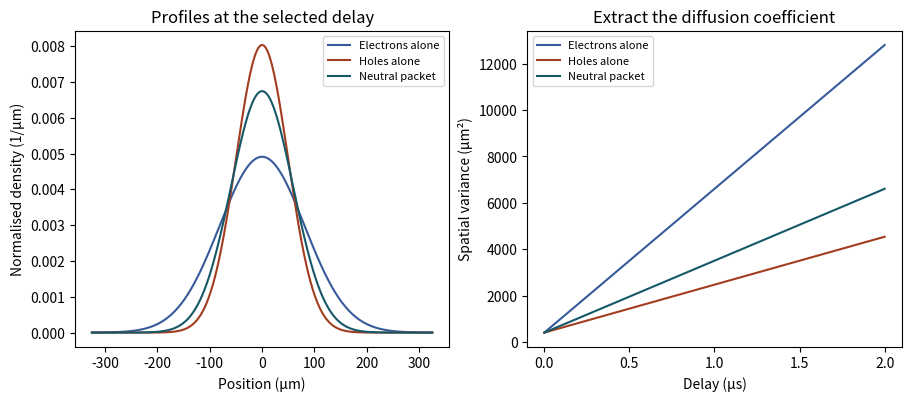

The script that saved this image:
import numpy as np
import matplotlib.pyplot as plt

T_K=300.
mu_n=.12             # m²/(V s)
mu_p=.04
n_over_p=1.0         # local equilibrium density ratio for the linearised coefficients
time_us=1.
initial_width_um=20.
assert min(T_K,mu_n,mu_p,n_over_p,initial_width_um)>0 and time_us>=0

thermal_voltage=8.617333262e-5*T_K
Dn,Dp=mu_n*thermal_voltage,mu_p*thermal_voltage
Da=(mu_n*n_over_p*Dp+mu_p*Dn)/(mu_n*n_over_p+mu_p)
def width(D,t):
    return np.sqrt(initial_width_um**2+2*D*1e6*t)
print("Coupled diffusion coefficient (m²/s) and width (µm):", Da,width(Da,time_us))
assert min(Dn,Dp)<=Da+1e-15 and Da<=max(Dn,Dp)+1e-15
if n_over_p==1:assert np.isclose(Da,2*Dn*Dp/(Dn+Dp))

fig,ax=plt.subplots(1,2,figsize=(9,3.9),layout="constrained")
xx=np.linspace(-4*width(max(Dn,Dp),time_us),4*width(max(Dn,Dp),time_us),300)
ts=np.linspace(0,max(2*time_us,.1),180)
for D,name,col in [(Dn,"Electrons alone","#375b9a"),(Dp,"Holes alone","#a23d21"),(Da,"Neutral packet","#175868")]:
    w=width(D,time_us)
    ax[0].plot(xx,np.exp(-.5*(xx/w)**2)/(np.sqrt(2*np.pi)*w),color=col,label=name)
    ax[1].plot(ts,width(D,ts)**2,color=col,label=name)
ax[0].set(xlabel="Position (µm)",ylabel="Normalised density (1/µm)",title="Profiles at the selected delay");ax[0].legend(fontsize=8)
ax[1].set(xlabel="Delay (µs)",ylabel="Spatial variance (µm²)",title="Extract the diffusion coefficient");ax[1].legend(fontsize=8)
plt.show()
